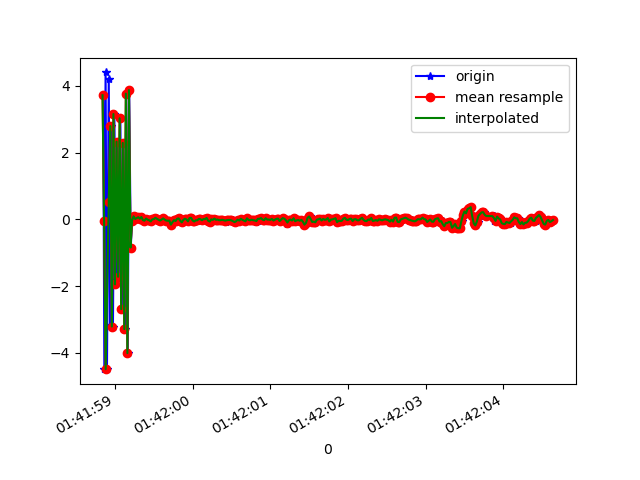

Values plotted in this chart, from the file beside it:
1618191718849, 887381804275844, 3.7208939, 0.60073495, -2.74924
1618191718863, 887381823506614, -4.481, -0.7602, -0.3911
1618191718879, 887381842737384, 4.405, 1.022, 2.434
1618191718897, 887381861968154, -4.494, -0.729, -4.164
1618191718920, 887381881198924, 4.219, 0.7593, 5.011
1618191718936, 887381900429694, -3.18, -0.8234, -6.085
1618191718955, 887381919660464, 2.796, 0.8652, 7.007
1618191718974, 887381938891234, -3.216, -0.597, -8.058
1618191718992, 887381958122004, 3.159, 0.6625, 8.548
1618191719012, 887381977352774, -1.952, -0.4601, -8.642
1618191719031, 887381996583544, 2.33, 0.4809, 8.753
1618191719049, 887382015814314, -1.723, -0.6658, -8.622
1618191719069, 887382035045084, 3.029, 0.5122, 8.846
1618191719088, 887382054275854, -2.695, -0.4415, -7.947
1618191719107, 887382073506624, 2.292, 0.7714, 7.567
1618191719128, 887382092737394, -3.292, -0.8688, -7.048
1618191719145, 887382111968164, 3.77, 0.6819, 6.113
1618191719164, 887382131198934, -4.013, -0.8286, -5.172
1618191719183, 887382150429704, 3.878, 0.8378, 4.153
1618191719203, 887382169660474, -0.847, -0.04512, -3.462
1618191719220, 887382188891244, -0.03749, -0.2003, -0.1001
1618191719240, 887382208122014, 0.08928, -0.1934, 0.1473
1618191719261, 887382227352784, 0.003582, -0.1304, -0.0572
1618191719278, 887382246583554, 0.01601, -0.08881, -0.09126
1618191719300, 887382265814324, 0.07349, -0.1057, -0.05136
1618191719317, 887382285045094, 0.05638, -0.131, -0.04547
1618191719336, 887382304275864, 0.01724, -0.1692, -0.09499
1618191719354, 887382323506634, 0.06904, -0.1163, -0.09185
1618191719372, 887382342737404, -0.02473, -0.07674, -0.08613
1618191719393, 887382361968174, -0.03993, -0.1316, -0.07745
1618191719411, 887382381198944, 0.02368, -0.08995, -0.1204
1618191719432, 887382400429714, -0.01093, -0.06484, -0.1082
1618191719449, 887382419660484, -0.02797, -0.07805, 0.05333
1618191719469, 887382438891254, -0.06344, -0.1103, -0.1154
1618191719488, 887382458122024, 6.160736E-4, -0.007772, -0.1309
1618191719507, 887382477352794, 0.004976, 0.005684, -0.1058
1618191719525, 887382496583564, 0.04499, -0.006296, -0.09871
1618191719545, 887382515814334, 0.01588, 0.05747, -0.127
1618191719564, 887382535045104, -0.008579, 0.05457, -0.1079
1618191719584, 887382554275874, -0.03554, 0.006448, -0.08032
1618191719600, 887382573506644, -0.009536, 0.0626, -0.05807
1618191719621, 887382592737414, 0.0284, 0.0353, -0.09587
1618191719640, 887382611968184, -0.01713, 0.05966, -0.1097
1618191719659, 887382631198954, -4.5013428E-4, 0.04085, -0.02974
1618191719678, 887382650429724, -0.03587, 0.109, -0.1132
1618191719697, 887382669660494, -0.04228, 0.1068, -0.1336
1618191719716, 887382688891264, -0.03882, 0.03892, -0.06445
1618191719735, 887382708122034, -0.1594, -0.006495, 0.0146
1618191719754, 887382727352804, -0.08562, 0.05662, -0.04862
1618191719773, 887382746583574, -0.02406, 0.04159, -0.05449
1618191719792, 887382765814344, -0.05158, -0.0221, -0.02784
1618191719812, 887382785045114, 0.01673, 0.01908, 0.009166
1618191719831, 887382804275884, 0.02731, -0.008108, -0.05537
1618191719850, 887382823506654, -0.04066, 0.02065, -0.06076
1618191719869, 887382842737424, -0.09211, -0.07432, -0.0592
1618191719887, 887382861968194, -0.01935, -0.07512, -0.07475
1618191719906, 887382881328377, 0.01734, -0.0802, -0.08096
1618191719926, 887382900559147, -0.003447, -0.03246, -0.08148
1618191719945, 887382919789917, -0.0603, -0.0153, -0.05104
1618191719962, 887382939020687, 0.0381, -0.004033, -0.1379
1618191719983, 887382958251457, 0.04272, -0.04164, -0.08365
... 242 more rows
